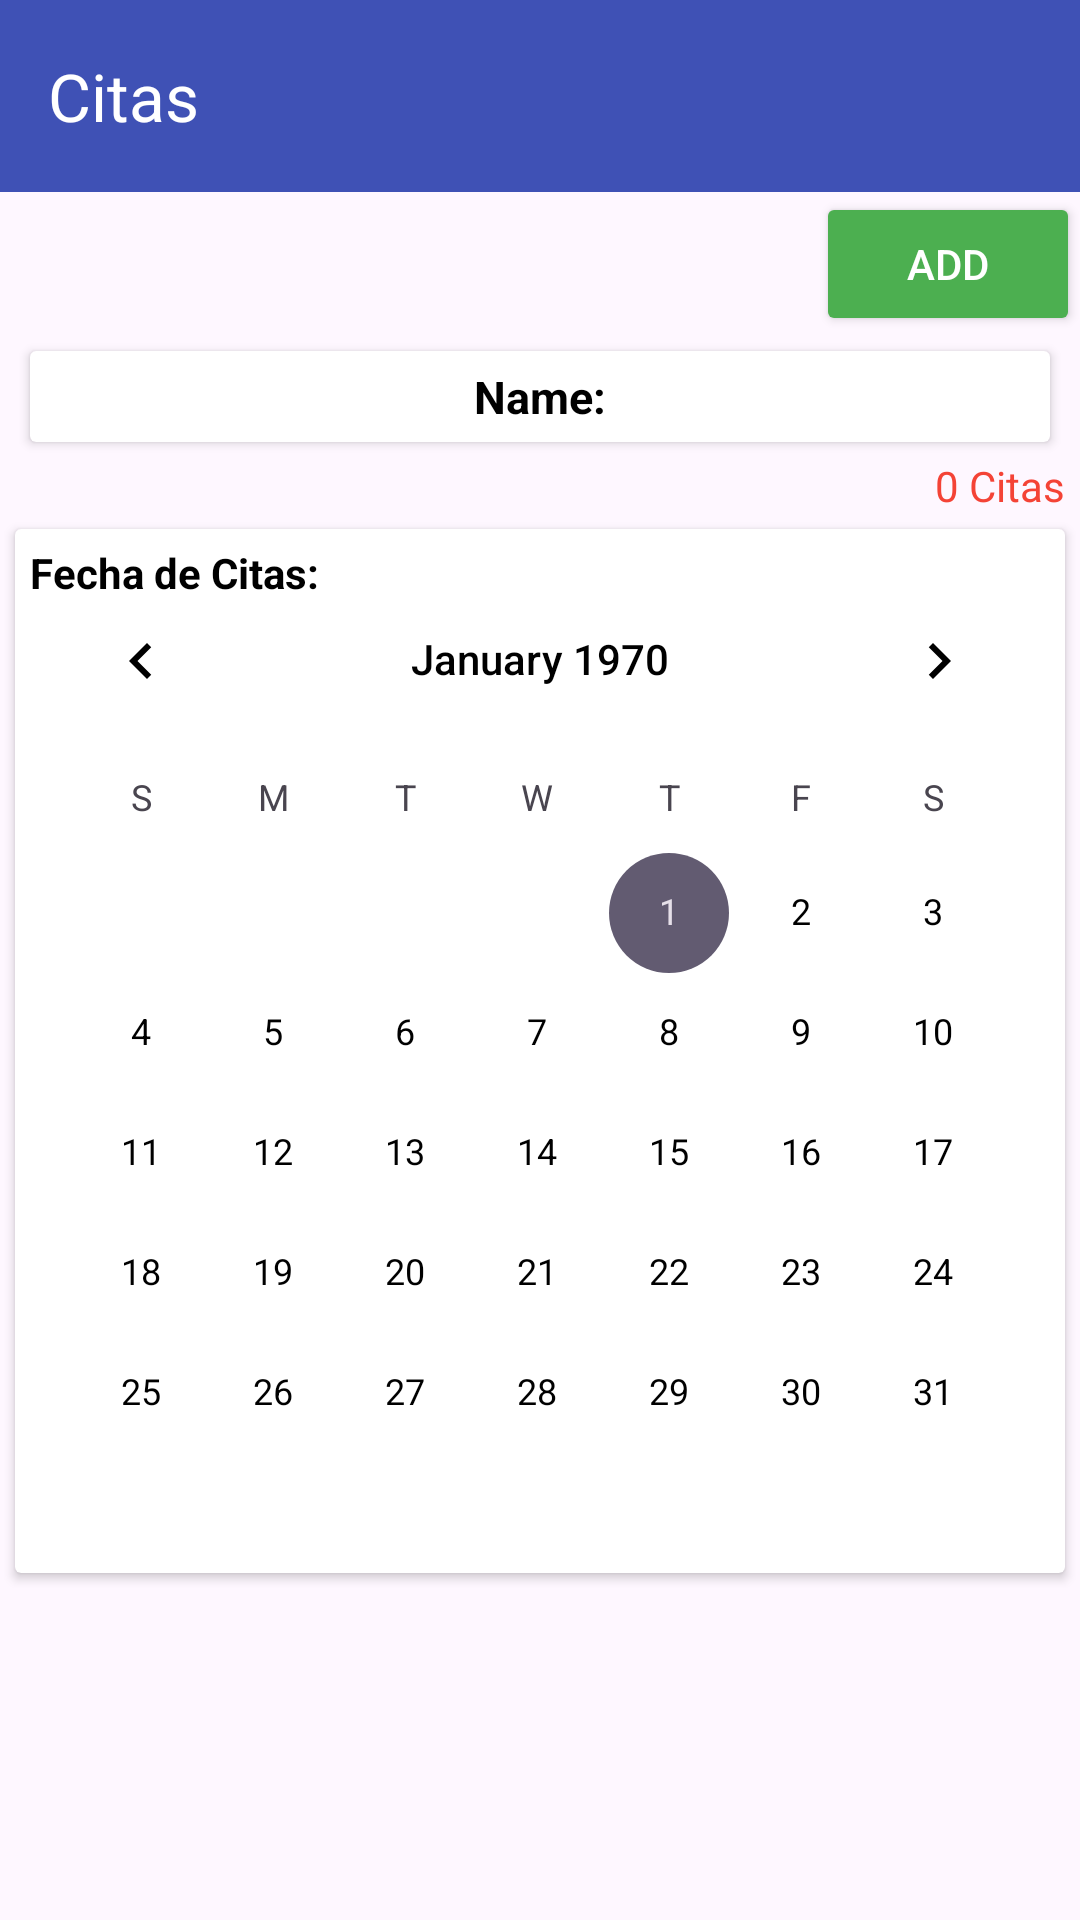

This screen was rendered from an Android layout file. Write that file and the resources it references.
<!-- AndroidManifest.xml: application theme Theme.Mediclic -->
<!-- res/layout/activity_ver_citas.xml -->
<?xml version="1.0" encoding="utf-8"?>
<RelativeLayout xmlns:android="http://schemas.android.com/apk/res/android"
    xmlns:app="http://schemas.android.com/apk/res-auto"
    xmlns:tools="http://schemas.android.com/tools"
    android:layout_width="match_parent"
    android:layout_height="match_parent"
    tools:context=".Citas.Ver_citas">

    <androidx.appcompat.widget.Toolbar
        android:id="@+id/toolbar"
        android:layout_width="match_parent"
        android:layout_height="wrap_content"
        android:background="?attr/colorPrimary"
        android:minHeight="?attr/actionBarSize"
        android:theme="?attr/actionBarTheme"
        app:title="Citas"
        app:titleTextColor="#FFFFFF"
        app:navigationIcon="@drawable/baseline_circle_left"
        />

    <LinearLayout
        android:layout_width="match_parent"
        android:layout_height="wrap_content"
        android:id="@+id/layout_opciones"
        android:layout_below="@id/toolbar"
        android:orientation="horizontal"
        android:gravity="end"
        >
        <ImageView
            android:id="@+id/filtro"
            android:layout_width="wrap_content"
            android:layout_height="wrap_content"
            android:src="@drawable/ic_filter"
            android:layout_gravity="center"
            android:padding="5dp"
            >

        </ImageView>


        <Button
            android:id="@+id/add_citas"
            android:layout_width="wrap_content"
            android:layout_height="wrap_content"
            android:text="@string/btn_add"
            android:backgroundTint="@color/success"
            android:textColor="@color/white"
            >
        </Button>

    </LinearLayout>

    <androidx.cardview.widget.CardView
        android:layout_width="match_parent"
        android:layout_height="wrap_content"
        android:layout_marginLeft="10dp"
        android:layout_marginRight="10dp"
        android:layout_marginTop="5dp"
        android:layout_marginBottom="5dp"
        android:layout_below="@id/layout_opciones"
        android:id="@+id/cardview_nombre"
        >


        <TextView
            android:layout_width="match_parent"
            android:layout_height="wrap_content"
            android:text="@string/text_name"
            android:textStyle="bold"
            android:textSize="15sp"
            android:gravity="center"
            android:padding="5dp"
            android:id="@+id/txt_nombre"
            >
        </TextView>

    </androidx.cardview.widget.CardView>


    <TextView
        android:layout_width="match_parent"
        android:layout_height="wrap_content"
        android:text="0 Citas"
        android:gravity="end"
        android:layout_below="@id/cardview_nombre"
        android:id="@+id/txt_contador"
        android:textColor="@color/danger"
        android:layout_marginEnd="5dp"
        >
    </TextView>


    <LinearLayout
        android:layout_width="match_parent"
        android:layout_height="wrap_content"
        android:orientation="vertical"
        android:id="@+id/layout_cargar"
        android:layout_below="@id/txt_contador"
        >
        <androidx.cardview.widget.CardView
            android:layout_width="match_parent"
            android:layout_height="wrap_content"
            android:backgroundTint="@color/white"
            android:layout_margin="5dp"
            android:id="@+id/card_filtro"
            >

            <TextView
                android:layout_width="match_parent"
                android:layout_height="wrap_content"
                android:text="Fecha de Citas:"
                android:layout_margin="5dp"
                android:textStyle="bold"
                android:clickable="false"
                >
            </TextView>

            <CalendarView
                android:layout_marginTop="10dp"
                android:id="@+id/fecha_busqueda"
                android:layout_width="match_parent"
                android:layout_height="wrap_content"

                >
            </CalendarView>

        </androidx.cardview.widget.CardView>
        <ProgressBar
            android:layout_width="match_parent"
            android:layout_height="wrap_content"
            android:id="@+id/progressBar"
            android:indeterminate="true"
            android:visibility="gone"
            />

        <TextView
            android:id="@+id/txt_sinresultados"
            android:gravity="center"
            android:layout_width="match_parent"
            android:layout_height="wrap_content"
            android:text="Aún no hay Citas..."
            android:visibility="gone"
            />

    </LinearLayout>

    <androidx.recyclerview.widget.RecyclerView
        android:layout_width="match_parent"
        android:layout_height="match_parent"
        android:layout_below="@id/layout_cargar"
        android:id="@+id/recyclerview_cita"
        >

    </androidx.recyclerview.widget.RecyclerView>

</RelativeLayout>
<!-- resources referenced by this layout -->
<resources>
  <color name="danger">#F44336</color>
  <color name="success">#4CAF50</color>
  <color name="white">#FFFFFFFF</color>
  <string name="btn_add"> Add</string>
  <string name="text_name">Name:</string>
  <style name="Theme.Mediclic" parent="Base.Theme.Mediclic" />
  <style name="Base.Theme.Mediclic" parent="Theme.Material3.Light.NoActionBar">
          
          
          <item name="colorPrimary">@color/proyecto_light</item>
  
  
          <item name="android:textColorPrimary">@color/black</item>
          <item name="android:textColor">@color/black</item>
      </style>
  <color name="proyecto_light">#3F51B5</color>
  <color name="black">#FF000000</color>
</resources>
